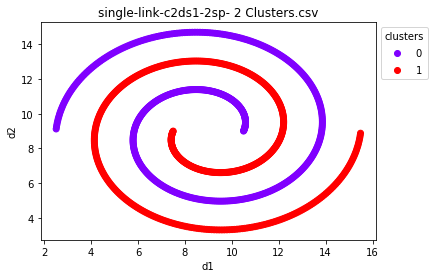

The data file committed next to this chart (first rows):
id; d1; d2; cluster
c2sp1s1; 10,5; 9; 0
c2sp1s2; 10,56717; 9,26845; 0
c2sp1s3; 8,27532; 11,38221; 0
c2sp1s4; 8,22746; 11,37764; 0
c2sp1s5; 8,17951; 11,37211; 0
c2sp1s6; 8,1315; 11,36561; 0
c2sp1s7; 8,08344; 11,35814; 0
c2sp1s8; 8,03536; 11,3497; 0
c2sp1s9; 7,98727; 11,34027; 0
c2sp1s10; 7,9392; 11,32987; 0
c2sp1s11; 7,89116; 11,31848; 0
c2sp1s12; 7,84317; 11,30611; 0
c2sp1s13; 10,57166; 9,29981; 0
c2sp1s14; 7,79526; 11,29275; 0
c2sp1s15; 7,74744; 11,2784; 0
c2sp1s16; 7,69974; 11,26305; 0
c2sp1s17; 7,65217; 11,24672; 0
c2sp1s18; 7,60476; 11,22939; 0
c2sp1s19; 7,55752; 11,21107; 0
c2sp1s20; 7,51048; 11,19176; 0
c2sp1s21; 7,46366; 11,17146; 0
c2sp1s22; 7,41707; 11,15017; 0
c2sp1s23; 7,37075; 11,12789; 0
c2sp1s24; 10,57552; 9,33144; 0
c2sp1s25; 7,3247; 11,10463; 0
c2sp1s26; 7,27896; 11,08039; 0
c2sp1s27; 7,23353; 11,05516; 0
c2sp1s28; 7,18845; 11,02896; 0
c2sp1s29; 7,14373; 11,00179; 0
c2sp1s30; 7,09939; 10,97365; 0
c2sp1s31; 7,05546; 10,94454; 0
c2sp1s32; 7,01195; 10,91448; 0
c2sp1s33; 6,96888; 10,88347; 0
c2sp1s34; 6,92628; 10,85151; 0
c2sp1s35; 10,57873; 9,36332; 0
c2sp1s36; 6,88417; 10,81862; 0
c2sp1s37; 6,84256; 10,78479; 0
c2sp1s38; 6,80148; 10,75003; 0
c2sp1s39; 6,76095; 10,71436; 0
c2sp1s40; 6,72098; 10,67778; 0
c2sp1s41; 6,6816; 10,64031; 0
c2sp1s42; 6,64282; 10,60194; 0
c2sp1s43; 6,60467; 10,56269; 0
c2sp1s44; 6,56716; 10,52257; 0
c2sp1s45; 6,53032; 10,48159; 0
c2sp1s46; 10,58131; 9,39544; 0
c2sp1s47; 6,49417; 10,43975; 0
c2sp1s48; 6,45871; 10,39709; 0
c2sp1s49; 6,42398; 10,35359; 0
c2sp1s50; 6,38998; 10,30928; 0
c2sp1s51; 6,35675; 10,26417; 0
c2sp1s52; 6,32429; 10,21826; 0
c2sp1s53; 6,29262; 10,17159; 0
c2sp1s54; 6,26177; 10,12415; 0
c2sp1s55; 6,23175; 10,07596; 0
c2sp1s56; 6,20257; 10,02704; 0
c2sp1s57; 10,58323; 9,42778; 0
c2sp1s58; 6,17426; 9,9774; 0
c2sp1s59; 6,14683; 9,92705; 0
c2sp1s60; 6,1203; 9,87602; 0
... 940 more rows
